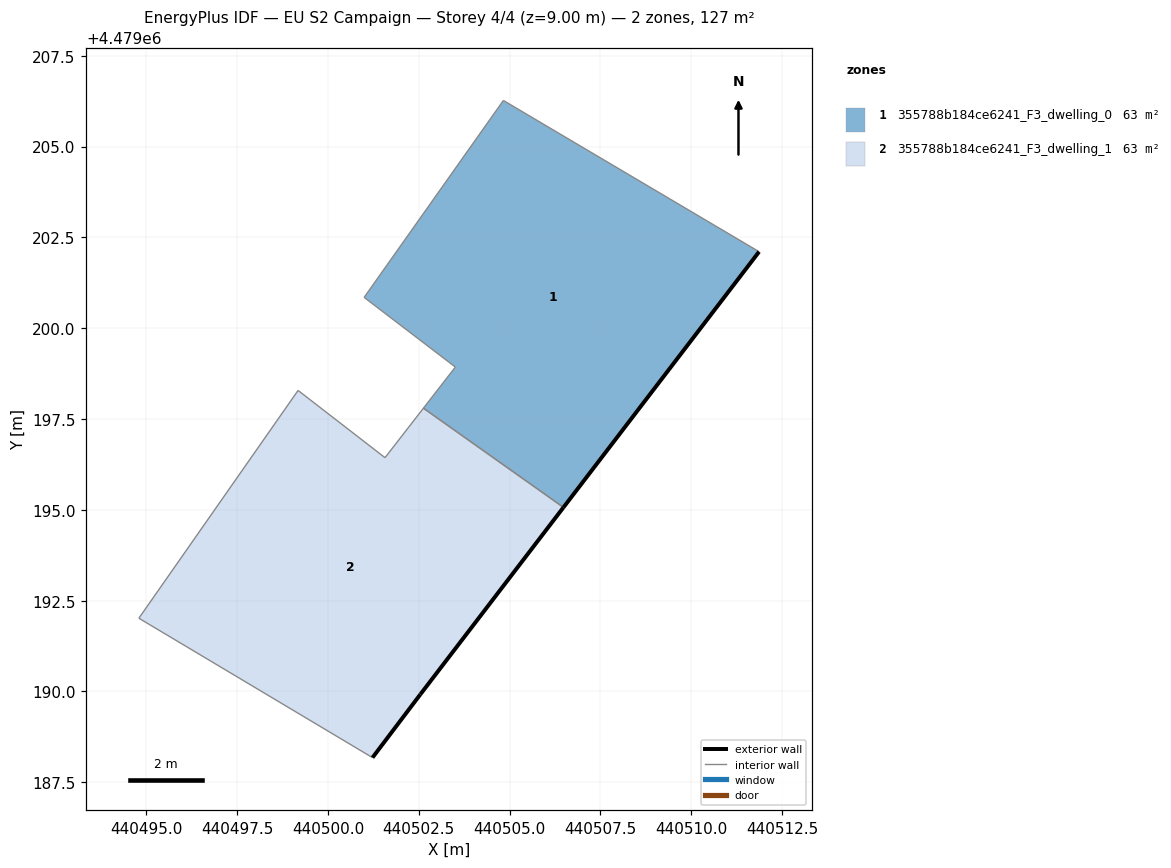
=== STOREY PLAN SPEC (per zone: floor XY polygon, exterior-wall plan segments, windows/doors) ===
zone 1: 355788b184ce6241_F3_dwelling_0  (63.3 m²)
  floor: (440506.48, 4479195.07) (440511.86, 4479202.11) (440504.83, 4479206.27) (440500.99, 4479200.85) (440503.50, 4479198.93) (440502.63, 4479197.80)
  exterior wall: (440511.86, 4479202.11) – (440506.48, 4479195.07)  [8.9 m]
  interior walls: 5
zone 2: 355788b184ce6241_F3_dwelling_1  (63.3 m²)
  floor: (440502.54, 4479189.92) (440506.48, 4479195.07) (440502.63, 4479197.80) (440501.57, 4479196.44) (440499.18, 4479198.29) (440494.79, 4479192.02) (440501.22, 4479188.18)
  exterior wall: (440506.48, 4479195.07) – (440502.54, 4479189.92)  [6.5 m]
  exterior wall: (440502.54, 4479189.92) – (440501.22, 4479188.18)  [2.2 m]
  interior walls: 5

=== DERIVED (storey summary) ===
Building: EU S2 Campaign
Storey: 4 of 4  (floor level z = 9.00 m)
Storey gross floor area: 126.6 m²
Zones on this storey: 2
  - 355788b184ce6241_F3_dwelling_0: floor 63.3 m²; exterior wall 8.9 m (26.6 m²); WWR 0.0%
  - 355788b184ce6241_F3_dwelling_1: floor 63.3 m²; exterior wall 8.7 m (26.0 m²); WWR 0.0%
Zone adjacency (shared interzone walls):
  - 355788b184ce6241_F3_dwelling_0 ↔ 355788b184ce6241_F3_dwelling_1